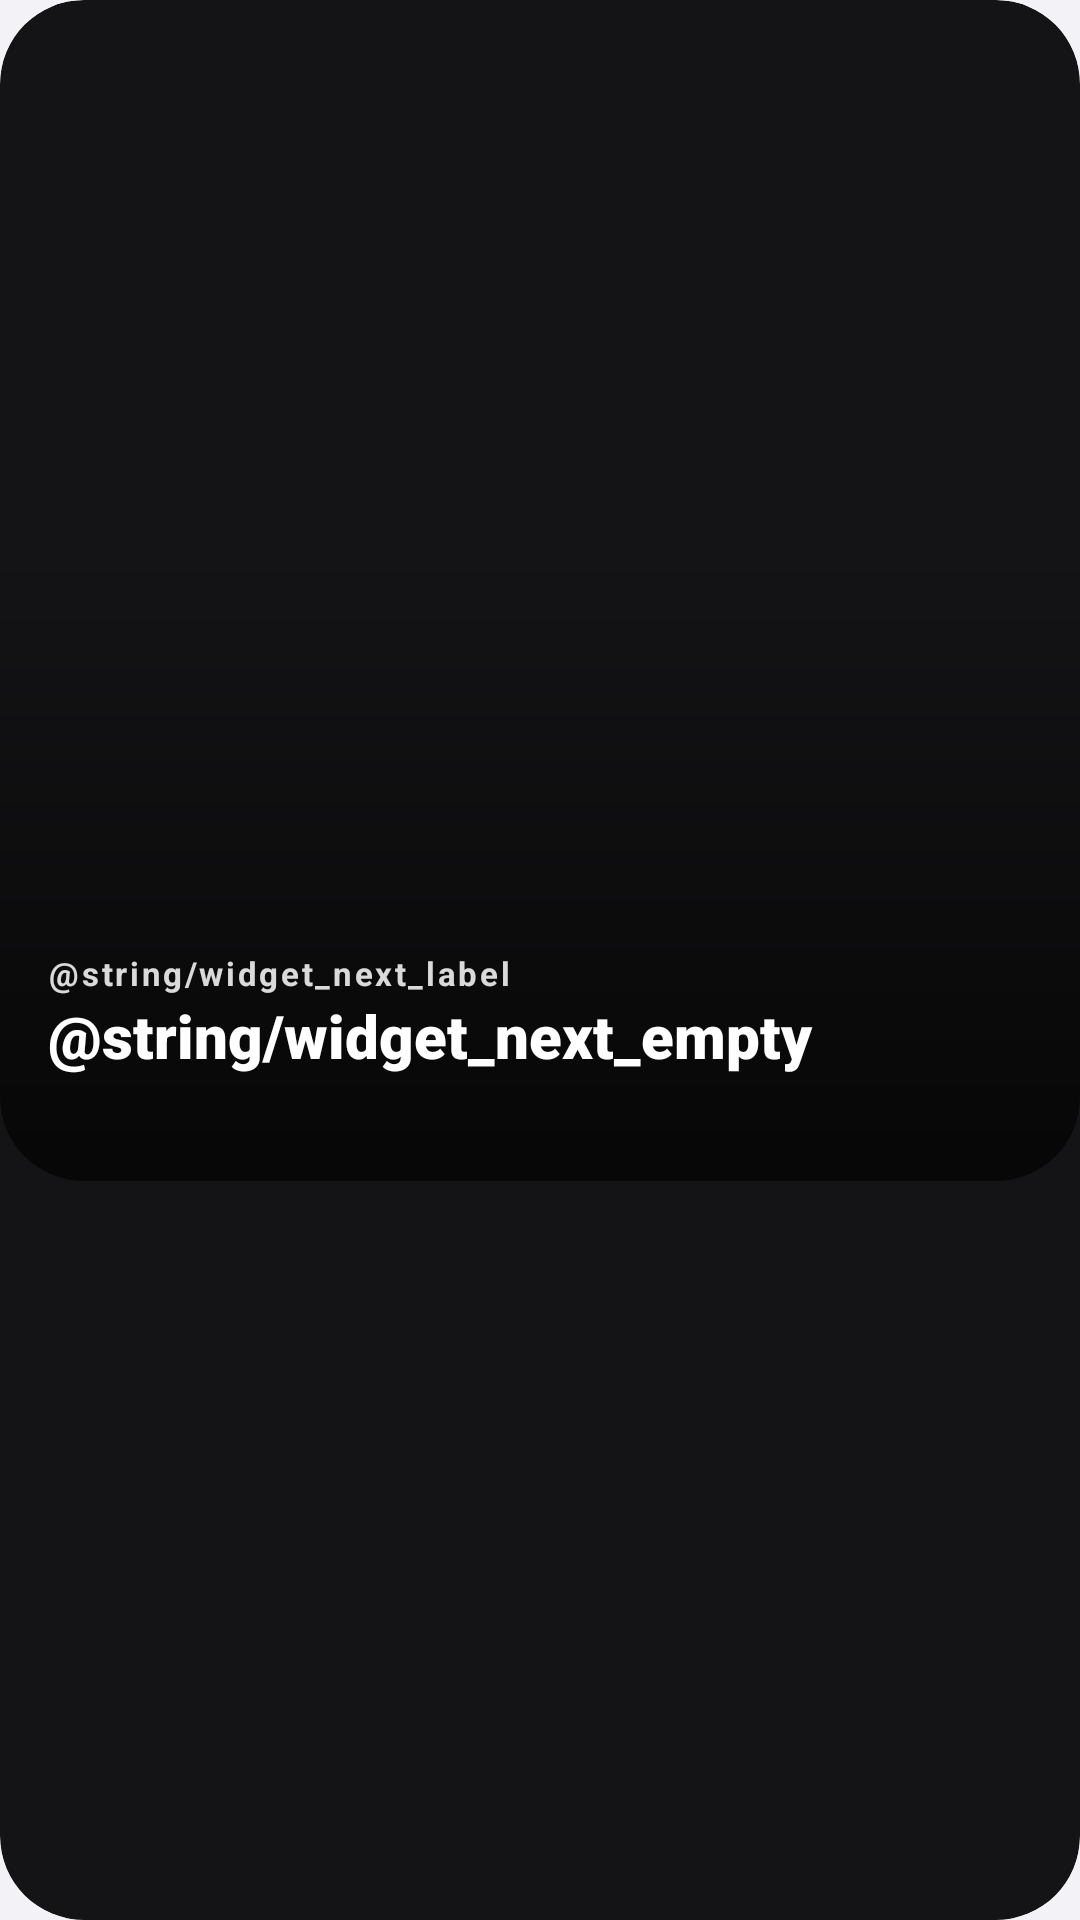

Reconstruct the res/layout file that produces this screen, plus the resources it refers to.
<!-- AndroidManifest.xml: application theme Theme.Calendario -->
<!-- res/layout/widget_next_large.xml -->
<?xml version="1.0" encoding="utf-8"?>
<LinearLayout xmlns:android="http://schemas.android.com/apk/res/android"
    xmlns:tools="http://schemas.android.com/tools"
    android:id="@+id/widget_root"
    android:layout_width="match_parent"
    android:layout_height="match_parent"
    android:background="@drawable/widget_bg_dark"
    android:clipToOutline="true"
    android:orientation="vertical"
    tools:targetApi="31">

    <FrameLayout
        android:layout_width="match_parent"
        android:layout_height="0dp"
        android:layout_weight="1.6">


    <ImageView
        android:id="@+id/widget_photo"
        android:layout_width="match_parent"
        android:layout_height="match_parent"
        android:contentDescription="@null"
        android:scaleType="centerCrop" />

    <View
        android:layout_width="match_parent"
        android:layout_height="match_parent"
        android:background="@drawable/widget_scrim" />

    <LinearLayout
        android:layout_width="match_parent"
        android:layout_height="match_parent"
        android:gravity="bottom"
        android:orientation="vertical"
        android:padding="16dp">

        <TextView
            android:id="@+id/widget_label"
            android:layout_width="wrap_content"
            android:layout_height="wrap_content"
            android:letterSpacing="0.08"
            android:text="@string/widget_next_label"
            android:textColor="#D9FFFFFF"
            android:textSize="11sp"
            android:textStyle="bold" />

        <TextView
            android:id="@+id/widget_headline"
            android:layout_width="match_parent"
            android:layout_height="wrap_content"
            android:ellipsize="end"
            android:fontFamily="sans-serif-black"
            android:maxLines="2"
            android:text="@string/widget_next_empty"
            android:textColor="#FFFFFFFF"
            android:textSize="20sp" />

        <TextView
            android:id="@+id/widget_subline"
            android:layout_width="match_parent"
            android:layout_height="wrap_content"
            android:ellipsize="end"
            android:fontFamily="sans-serif-medium"
            android:maxLines="1"
            android:textColor="#E6FFFFFF"
            android:textSize="14sp" />
    </LinearLayout>

    </FrameLayout>

    <LinearLayout
        android:id="@+id/widget_rows"
        android:layout_width="match_parent"
        android:layout_height="0dp"
        android:layout_weight="1"
        android:orientation="vertical"
        android:paddingVertical="6dp">

        <TextView
            android:id="@+id/widget_row1"
            android:layout_width="match_parent"
            android:layout_height="0dp"
            android:layout_weight="1"
            android:ellipsize="end"
            android:fontFamily="sans-serif-medium"
            android:gravity="center_vertical"
            android:maxLines="1"
            android:paddingHorizontal="16dp"
            android:textColor="#F2FFFFFF"
            android:textSize="14sp"
            android:visibility="gone" />

        <TextView
            android:id="@+id/widget_row2"
            android:layout_width="match_parent"
            android:layout_height="0dp"
            android:layout_weight="1"
            android:ellipsize="end"
            android:fontFamily="sans-serif-medium"
            android:gravity="center_vertical"
            android:maxLines="1"
            android:paddingHorizontal="16dp"
            android:textColor="#F2FFFFFF"
            android:textSize="14sp"
            android:visibility="gone" />

        <TextView
            android:id="@+id/widget_row3"
            android:layout_width="match_parent"
            android:layout_height="0dp"
            android:layout_weight="1"
            android:ellipsize="end"
            android:fontFamily="sans-serif-medium"
            android:gravity="center_vertical"
            android:maxLines="1"
            android:paddingHorizontal="16dp"
            android:textColor="#F2FFFFFF"
            android:textSize="14sp"
            android:visibility="gone" />

    </LinearLayout>
</LinearLayout>
<!-- resources referenced by this layout -->
<resources>
  <!-- drawable widget_bg_dark (drawable) -->
  <?xml version="1.0" encoding="utf-8"?>
  <shape xmlns:android="http://schemas.android.com/apk/res/android" android:shape="rectangle">
      <solid android:color="#FF141416" />
      <corners android:radius="28dp" />
  </shape>
  <!-- drawable widget_scrim (drawable) -->
  <?xml version="1.0" encoding="utf-8"?>
  <shape xmlns:android="http://schemas.android.com/apk/res/android" android:shape="rectangle">
      <gradient
          android:angle="270"
          android:centerColor="#00000000"
          android:centerY="0.45"
          android:endColor="#B3000000"
          android:startColor="#00000000" />
      <corners android:radius="28dp" />
  </shape>
  <style name="Theme.Calendario" parent="android:Theme.Material.Light.NoActionBar">
          <item name="android:statusBarColor">@android:color/transparent</item>
          <item name="android:navigationBarColor">@android:color/transparent</item>
          <item name="android:windowBackground">@color/ground</item>
      </style>
  <color name="ground">#FFF2F2F7</color>
</resources>
